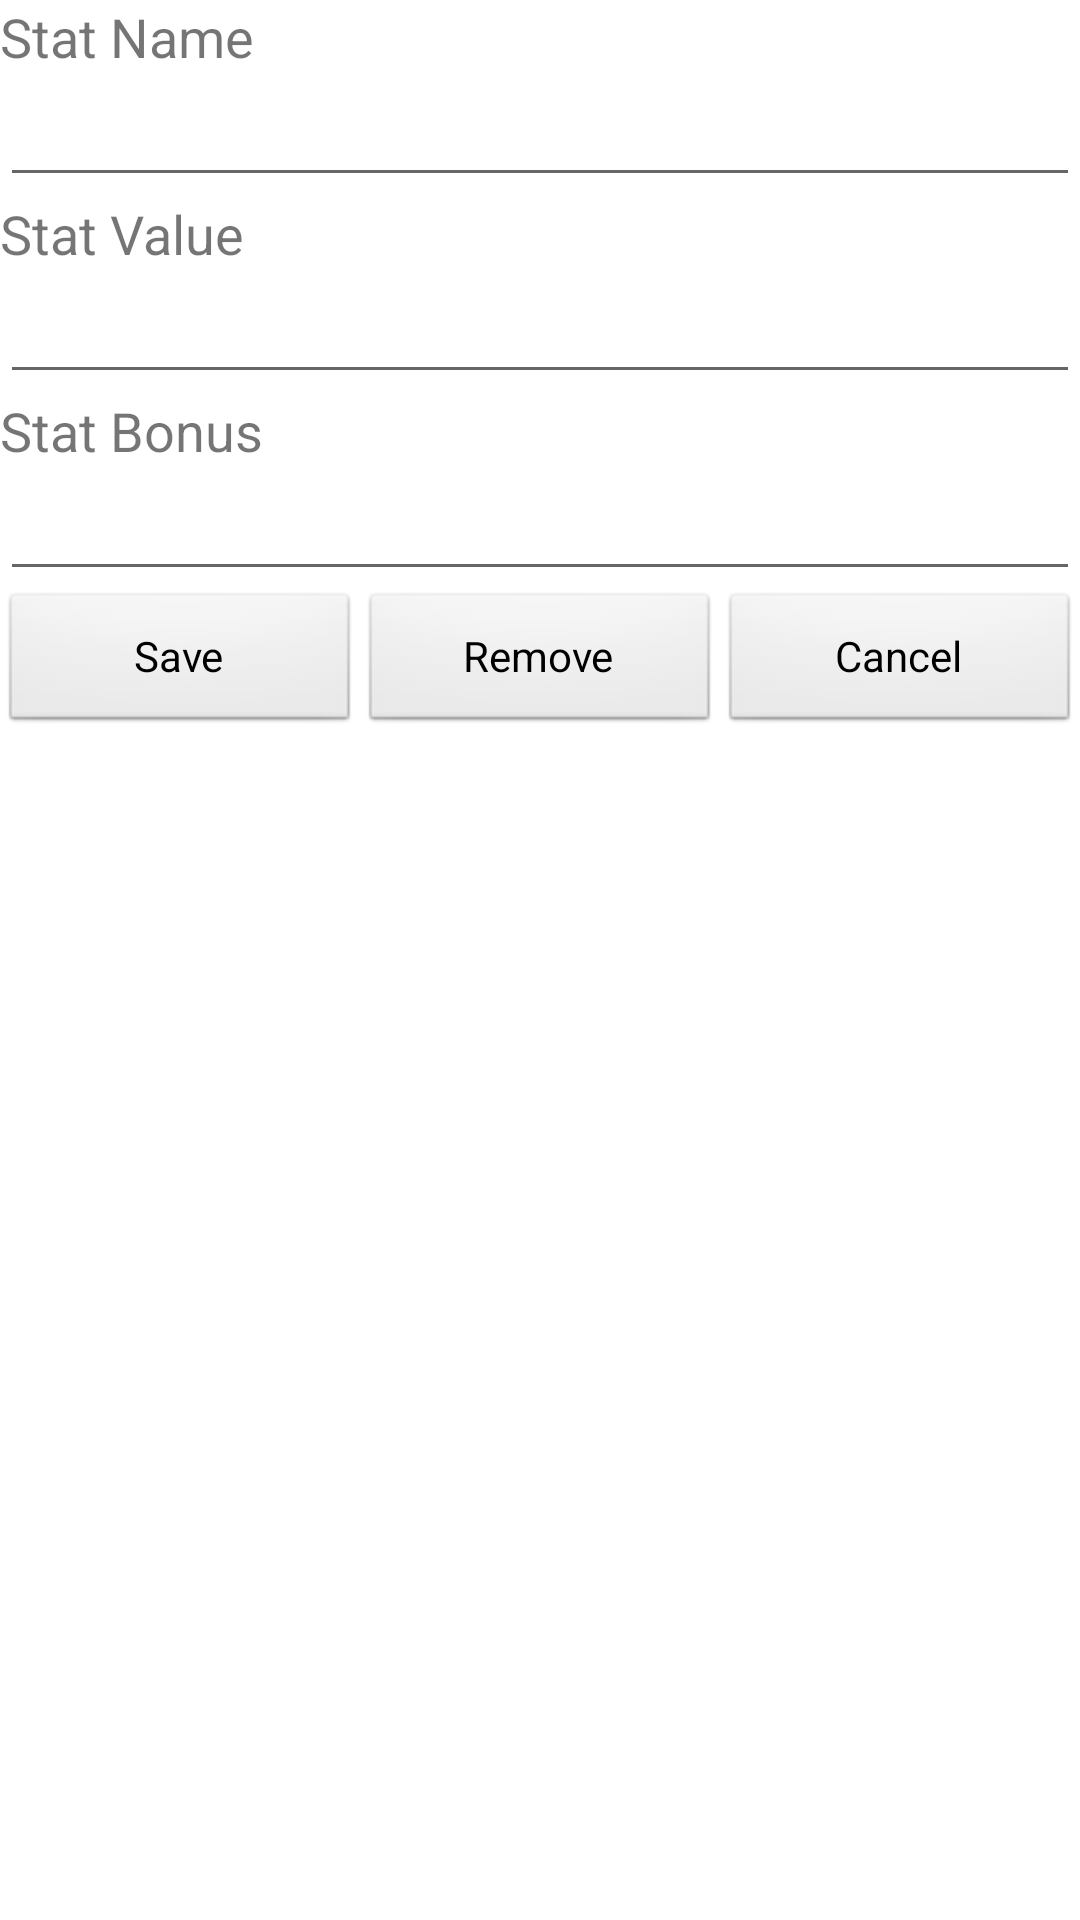

Layout XML and referenced resources for this Android screen:
<!-- AndroidManifest.xml: fallback theme Theme.MaterialComponents.DayNight.NoActionBar -->
<!-- res/layout/editable_stat.xml -->
<?xml version="1.0" encoding="utf-8"?>
<LinearLayout
    xmlns:android="http://schemas.android.com/apk/res/android"
    android:layout_width="match_parent"
    android:layout_height="wrap_content"
    android:orientation="vertical">

    <TextView
        android:id="@+id/StatName"
        android:layout_width="match_parent"
        android:layout_height="wrap_content"
        android:text="@string/edit_statName"
        android:textSize="18sp" />

    <EditText
        android:id="@+id/StatNameValue"
        android:layout_width="match_parent"
        android:layout_height="wrap_content"
        android:imeOptions="actionDone"
        android:inputType="text"
        android:singleLine="false" />

    <TextView
        android:id="@+id/StatValueTitle"
        android:layout_width="match_parent"
        android:layout_height="wrap_content"
        android:text="@string/edit_StatValue"
        android:textSize="18sp" />

    <EditText
        android:id="@+id/StatValue"
        android:layout_width="match_parent"
        android:layout_height="wrap_content"
        android:ems="10"
        android:inputType="number" />

    <TextView
        android:id="@+id/StatBonusTitle"
        android:layout_width="match_parent"
        android:layout_height="wrap_content"
        android:text="@string/edit_StatBonus"
        android:textSize="18sp" />

    <EditText
        android:id="@+id/StatBonusValue"
        android:layout_width="match_parent"
        android:layout_height="wrap_content"
        android:ems="10"
        android:hint="@string/default_Empty"
        android:inputType="numberSigned" />

    <LinearLayout
        android:layout_width="fill_parent"
        android:layout_height="wrap_content"
        android:orientation="horizontal">

        <Button
            android:id="@+id/Save"
            style="@android:style/Widget.Button"
            android:layout_width="fill_parent"
            android:layout_height="wrap_content"
            android:layout_weight="1"
            android:text="@string/edit_Save" />

        <Button
            android:id="@+id/Remove"
            style="@android:style/Widget.Button"
            android:layout_width="match_parent"
            android:layout_height="wrap_content"
            android:layout_weight="1"
            android:text="@string/edit_Remove" />

        <Button
            android:id="@+id/Cancel"
            style="@android:style/Widget.Button"
            android:layout_width="fill_parent"
            android:layout_height="wrap_content"
            android:layout_weight="1"
            android:text="@string/edit_Cancel" />

    </LinearLayout>

</LinearLayout>
<!-- resources referenced by this layout -->
<resources>
  <string name="default_Empty" />
  <string name="edit_Cancel">Cancel</string>
  <string name="edit_Remove">Remove</string>
  <string name="edit_Save">Save</string>
  <string name="edit_StatBonus">Stat Bonus</string>
  <string name="edit_StatValue">Stat Value</string>
  <string name="edit_statName">Stat Name</string>
</resources>
